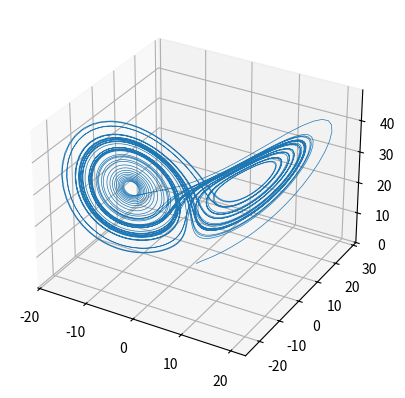

Write the Python code that produced this figure.
import matplotlib.pyplot as plt
from mpl_toolkits import mplot3d

X= []
def Lorenz(s, p, b, x, y, z, N, dt):

	for i in range(N):
		x = x + (s*(y-x))*dt
		y = y + (x*(p-z)-y)*dt
		z = z + (x*y - b*z)*dt

		X.append([x,y,z])


Lorenz(10, 28, 8/3, 1, 1, 1, 5000, 0.01)



x=[]
y=[]
z=[]
for i in X:
	print(i)
	x.append(i[0])
	y.append(i[1])
	z.append(i[2])


fig = plt.figure()
ax = plt.axes(projection='3d')


ax.plot3D(x, y, z, linewidth=0.5);
# ax.scatter(x, y, z, c=z, cmap='viridis', linewidth=0.5);

plt.show()
